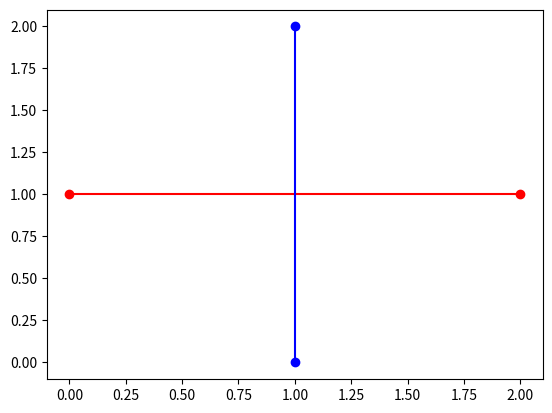

This figure's Python source:
import numpy as np
from matplotlib import pyplot as plt
def crossProduct(p0, p1, p2):
    x0, y0 = p0
    x1, y1 = p1
    x2, y2 = p2
    return (x1-x0)*(y2-y0) - (x2-x0)*(y1-y0)

def rotation(p0, p1,p2):
    cp = crossProduct(p0=p0,p1=p1,p2=p2)
    print(f"d: {cp}")
    if cp >0:
        print("Horario")
    elif cp < 0:
        print("Antiohorario")
    elif cp == 0:
        print("paralelo")


def direction(p0, p1, p2):
    cp = crossProduct(p0 = p0, p1=p1, p2=p2)
    if cp >0:
        return 0
    elif cp < 0:
        return 1
    elif cp == 0:
        return 1

def cross(p0,p1,p2,p3):
    x0, y0 = p0
    x1, y1 = p1
    x2, y2 = p2
    x3, y3 = p3

    cp1 = crossProduct(p2,p3,p0)
    cp2 = crossProduct(p2,p3,p1)
    cp3 = crossProduct(p0,p1,p2)
    cp4 = crossProduct(p0,p1,p3)
    crossed = False

    conditions = [
        cp1*cp2 < 0 and cp3*cp4 <0,
        cp1 == 0 and min(x2,x3) <= x0 <= max(x2,x3) and min(y2,y3) <= y0 <= max(y2,y3),
        cp2 == 0 and min(x2,x3) <= x1 <= max(x2,x3) and min(y2,y3) <= y1 <= max(y2,y3),
        cp3 == 0 and min(x0,x1) <= x2 <= max(x0,x1) and min(y0,y1) <= y2 <= max(y0,y1),
        cp4 == 0 and min(x0,x1) <= x3 <= max(x0,x1) and min(y0,y1) <= y3 <= max(y0,y1)
    ]

    if any(conditions):
        crossed = True

    # get the intersection point using matrix
    A = np.matrix([
        [x2-x3, x1-x0],
        [y2-y3, y1-y0]
    ])
    print(A)

    # get the inverse of the matrix
    Ainv = np.linalg.inv(A)

    r = Ainv*np.matrix([[x1-x3],[y1-y3]])

    pcx = r[1][0] * p0[0] + (1 - r[1][0]) * p1[0]
    pcy = r[1][0] * p0[1] + (1 - r[1][0]) * p1[1]

    return float(pcx), float(pcy)


def main():
    p0 = (0, 1)
    p1 = (2, 1)
    p2 = (1, 2)
    p3 = (1, 0)
    # rotation(p0, p1, p2)
    # direction(p0,p1,p2)
    #plot the points as a cordenates
    plt.plot([p0[0], p1[0]], [p0[1], p1[1]], 'ro-')
    plt.plot([p2[0], p3[0]], [p2[1], p3[1]], 'bo-')
    plt.show()
    a = cross(p0,p1,p2,p3)
    print(a)

if __name__ == "__main__":
    main()